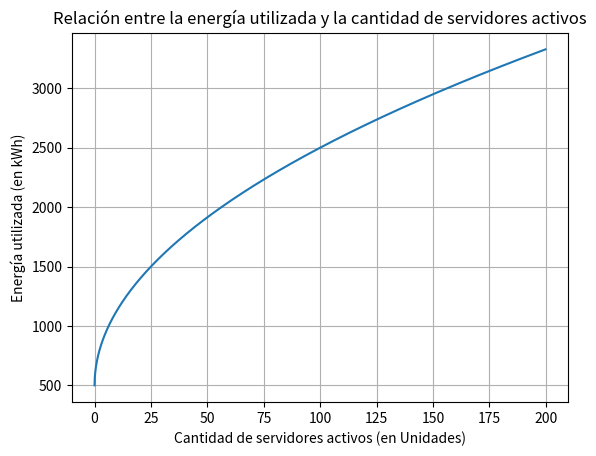

The matplotlib source for this figure:
# 1)
print("Variable depentiente : Energía utilizada (en kWh)")
print("Variable independiente : Cantidad de servidores (en Unidades)")

# 2)
import numpy as np
import matplotlib.pyplot as plt
from scipy.optimize import fsolve

def E(x):
    return 200*np.sqrt(x) + 500

x = np.arange(0, 200, 0.1)
plt.plot(x, E(x), label = 'Energía utilizada')
plt.title('Relación entre la energía utilizada y la cantidad de servidores activos')
plt.ylabel('Energía utilizada (en kWh)')
plt.xlabel('Cantidad de servidores activos (en Unidades)')
plt.grid(True)
plt.show()

# 3)
print(f"La energía utilizada con 25 servidores activos es de {E(25)} kWh")

# 4)
def S(x):
    return (200*np.sqrt(x) + 500) - 1900

xo = np.linspace(0, 100, 10)
solucion = fsolve(S, xo)

print(f"Si la energía utilizada no debe superar los 1900 kWh debe tener como maximo {solucion[0]:.0f} servidores activos")